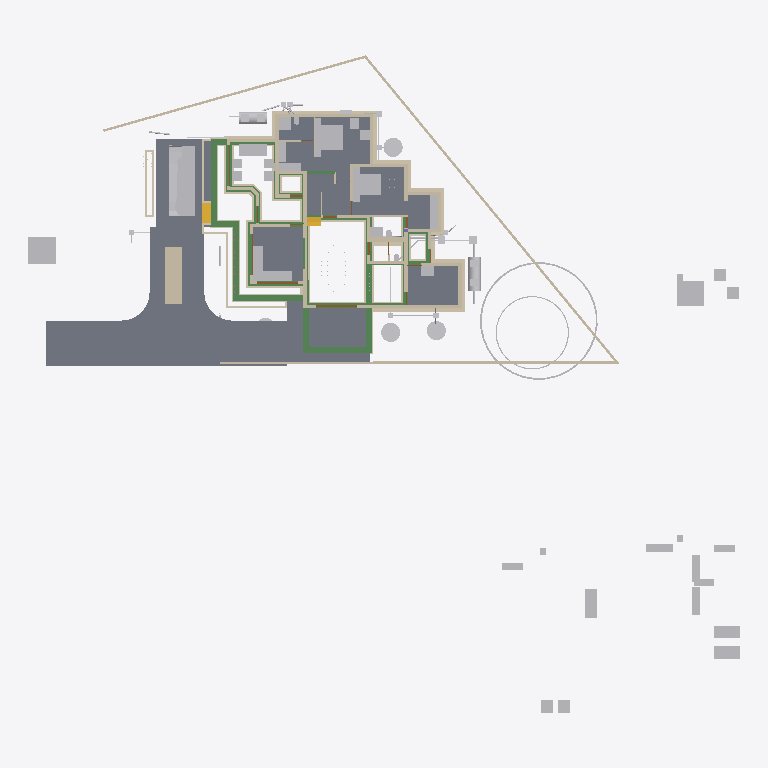
Plan cut of the same IFC building model at storey 'Footing' (level -0.72 m, cut at 0.68 m), seen from above with north up, elements coloured by IFC class: 95 walls (beige), 68 other elements (light grey), 33 beams (green), 10 slabs (grey), 4 doors (brown), 2 stair flights (yellow). Cut surfaces are drawn darker.
Extent 52.1 m × 48.1 m × 11.0 m (x, y, z). Storeys (8): Footing at -0.72 m; 00 at 0.00 m; AC at 0.00 m; GF-P at 0.00 m; GF at 0.10 m; GF Lintel at 2.55 m; FF at 3.60 m; SF at 6.45 m. Elements (810): 215 IfcWall, 166 IfcBeam, 126 IfcColumn, 75 IfcPipeSegment, 50 IfcFurniture, 23 IfcDoor, 23 IfcRailing, 23 IfcWindow, 18 IfcSlab, 16 IfcSanitaryTerminal, 15 IfcDistributionChamberElement, 11 IfcRoof.

HEADER;
FILE_DESCRIPTION(('ViewDefinition[DesignTransferView]'),'2;1');
FILE_NAME('AnilIFC.ifc','2025-06-07T17:12:28+05:30',(''),(''),'IfcOpenShell 0.8.2','Bonsai 0.8.2','');
FILE_SCHEMA(('IFC4X3'));
ENDSEC;
DATA;
#1=IFCPROJECT('0$WNUybvfAYORhaB4XNFsz',$,'My Project',$,$,$,$,(#14,#26),#9);
#30=IFCSITE('3M0IN1zgbAER3qQbvbHEyN',$,'My Site',$,$,#21593,$,$,$,$,$,$,$,$);
#2446=IFCSITE('1Q_c7uVcTCngKTLSlSECoW',$,'Site',$,$,#21603,#2459,$,$,$,$,$,$,$);
#36=IFCBUILDING('1$IA7hdqP7iPKszbJPMQXv',$,'My Building',$,$,#21598,$,$,$,$,$,$);
#42=IFCBUILDINGSTOREY('2kIwN_l2HEff17hxWulS$t',$,'00',$,$,#21448,$,$,$,$);
#96=IFCBUILDINGSTOREY('1ytHU9NMr9xuhR6nOuParS',$,'GF',$,$,#213466,$,$,$,$);
#113=IFCBUILDINGSTOREY('02Wk4pOKz6S8OjqfsSxw3f',$,'FF',$,$,#212981,$,$,$,$);
#12120=IFCBUILDINGSTOREY('30jjxh13H5ZfRPWBSBUv3P',$,'GF Lintel',$,$,#205699,$,$,$,$);
#63201=IFCBUILDINGSTOREY('29$z2S3$n8RvRPKj7iW$sZ',$,'SF',$,$,#63429,$,$,$,$);
#108970=IFCBUILDINGSTOREY('3iWuMSe1v7khUzkZ98yZ0Z',$,'Footing',$,$,#108991,$,$,$,$);
#254164=IFCBUILDINGSTOREY('0hSkQ7R7j6iwbn$mabHG_z',$,'AC',$,$,#254180,$,$,$,$);
#254475=IFCBUILDINGSTOREY('17e8_SOoX1N969VhM7p27j',$,'GF-P',$,$,#254491,$,$,$,$);
#102656=IFCSLAB('0PC2wOFKfA58MASSpvqWe1',$,'Slab',$,$,#214566,#102677,$,$);
#15926=IFCSLAB('0jKIsjEsnD1OzlWHdbrHaP',$,'Slab',$,$,#214471,#15940,$,$);
#144964=IFCSLAB('26vf0ogu9C3812sFdsj2Hs',$,'Slab',$,$,#217441,#144979,$,$);
#97782=IFCSLAB('2H_RNqbb95NBqUBEz4KwU3',$,'Slab',$,$,#214531,#97803,$,$);
#155018=IFCSLAB('10n62fAh17LfjHSjB4D384',$,'Slab',$,$,#217446,#155029,$,$);
#221614=IFCSLAB('3u4F3L3af6dgMderThQ_$K',$,'Slab',$,$,#222336,#221625,$,$);
#9759=IFCVEHICLE('1oADfEVWn0tPCUY0EM8eBG',$,'Vehicle',$,$,#44509,#9791,$,$);
#200045=IFCSLAB('22JovtuMj0thdM9sQLc68P',$,'Slab',$,$,#217456,#200056,$,$);
#207028=IFCSLAB('1vHk_ADTL0nR6_Ud9YvFeb',$,'Slab',$,$,#217431,#207039,$,$);
#15105=IFCWALL('2$tbsWQJT3PftHdFdSZRzF',$,'Wall',$,$,#70658,#15116,$,$);
#14987=IFCWALL('3QvJTaeo13jR4q00Btfvpq',$,'Wall',$,$,#70690,#14998,$,$);
#254289=IFCWALL('2vo2iUidH97QZVDxzJS0QT',$,'Wall',$,$,#254354,#254335,$,$);
#245824=IFCEARTHWORKSCUT('3BB3EOeNDBbh3wKPIfxmm_',$,'test',$,$,#245839,#245834,$,.BASE_EXCAVATION.);
#18777=IFCFURNITURE('1aP3zeWsL0ZQXEuRipuWXs',$,'Furniture',$,$,#213651,#18776,$,$);
#18901=IFCFURNITURE('24hcVyXrH4tf35GE4proyw',$,'Furniture',$,$,#213496,#18900,$,$);
#14884=IFCWALL('0MuvIxI8bFFxmzWw1hEsL7',$,'Wall',$,$,#70633,#14890,$,$);
#25612=IFCFURNITURE('2akChVyKvEohXfhOaKw10T',$,'Furniture',$,$,#213536,#25644,$,$);
#76381=IFCGEOGRAPHICELEMENT('2pfiLi3vv79x_8U6RE3CYp',$,'GeographicElement',$,$,#76413,#76449,$,$);
#25270=IFCFURNITURE('1LH09B9mjBF9cFS_bJydOX',$,'Furniture',$,$,#214486,#25301,$,$);
#227103=IFCSLAB('0NbiMhbl5Aeupc5Fq7gpT3',$,'Slab',$,$,#227654,#227114,$,$);
#222691=IFCBEAM('26WoSBV6T7mwmntGCIeDEB',$,'Beam',$,$,#225223,#222702,$,$);
#299=IFCWALL('3YOHcsAdT3PO$57Bo2wlO0',$,'Wall',$,$,#214781,#310,$,$);
#224306=IFCBEAM('2qh6QHiQvE0f1IxK_gahKm',$,'Beam',$,$,#224554,#224317,$,$);
#224352=IFCBEAM('23FH9RV_1E2v_be4La2L6h',$,'Beam',$,$,#224522,#224363,$,$);
#224181=IFCBEAM('1lOzUHGlPFNPq2APRJQhx3',$,'Beam',$,$,#224599,#224192,$,$);
#17678=IFCFURNITURE('2bin7WsULDjPeLfYKRFVAv',$,'Furniture',$,$,#213631,#17677,$,$);
#604=IFCWALL('0vQHFjq6DDjRfeuf4$xxQH',$,'Wall',$,$,#214786,#615,$,$);
#17233=IFCFURNITURE('0T3ErBLYfCbANjLJsek21j',$,'Furniture.012',$,$,#213621,#17232,$,$);
#17628=IFCFURNITURE('17qZxJfnjAUwxgeyWuttn3',$,'Furniture',$,$,#213501,#17627,$,$);
#204314=IFCTANK('0xrqd_jgXCwP7slnJ3Jh45',$,'Tank',$,$,#247424,#204328,$,$);
#516=IFCWALL('0kHakQ$Fb8lPUKd_GxCfr6',$,'Wall',$,$,#218724,#527,$,$);
#18864=IFCFURNITURE('3pKgwG2ITCbQ1PcX8XbhFK',$,'Furniture',$,$,#213626,#18863,$,$);
#255038=IFCWASTETERMINAL('3rfLcqKxX4Kf8swMGSeBcG',$,'WasteTerminal',$,$,#255070,#255049,$,$);
#188=IFCWALL('1PzxetMNn7avsyHCxKbrs1',$,'Wall',$,$,#214756,#199,$,$);
#255010=IFCWASTETERMINAL('04n5z4SPz4qQLjx2oBzJTv',$,'WasteTerminal',$,$,#255037,#255021,$,$);
#255278=IFCWASTETERMINAL('286XWqxB1CQORdGIeRnK4U',$,'WasteTerminal',$,$,#255413,#255289,$,$);
#25314=IFCFURNITURE('0Rgq7HzdzEhvU_dNff47Wu',$,'Furniture',$,$,#213531,#25343,$,$);
#107309=IFCWALL('0AYgth6drBEOllPZshHXux',$,'Wall',$,$,#192555,#107308,$,$);
#224441=IFCBEAM('3aq03j5wD3e9jvUmC0BPzl',$,'Beam',$,$,#224476,#224452,$,$);
#224378=IFCBEAM('0Pziw04D1CpgNTMXWLRe3H',$,'Beam',$,$,#224427,#224389,$,$);
#149790=IFCBEAM('1a$n3x3YjFg97HuR3xHsyR',$,'Beam',$,$,#152152,#149801,$,$);
#74869=IFCGEOGRAPHICELEMENT('3qyTpdBrLCaxCPBVEhKmZp',$,'GeographicElement',$,$,#76320,#74901,$,$);
#423=IFCWALL('1yZ5GwNe15fArSzrc3cNGE',$,'Wall',$,$,#214811,#434,$,$);
#16799=IFCFURNITURE('055N_$xmX9ZQbc0CYFtvE3',$,'Furniture',$,$,#213571,#16798,$,$);
#154500=IFCBEAM('080XFfqrn6FfLsy8Inj5Im',$,'Beam',$,$,#154551,#154511,$,$);
#222626=IFCBEAM('0rFvcNLZ9CSuFVM_t9qACn',$,'Beam',$,$,#222627,#222637,$,$);
#17096=IFCFURNITURE('0yYwZAg3jFQvkxBxQ0MGp1',$,'Furniture',$,$,#213576,#17095,$,$);
#18669=IFCFURNITURE('0_rDbuDo58VxsMmqMXWGXl',$,'Furniture',$,$,#213581,#18668,$,$);
#204209=IFCTANK('3q6lEx8ZHBQhgG6s0DuiFc',$,'Tank',$,$,#248788,#204221,$,$);
#151408=IFCBEAM('11UmVD6Hv2zOoPXsLeu2$6',$,'Beam',$,$,#218179,#151419,$,$);
#25122=IFCFURNITURE('0eMwo17SHA2AtkijqvowIK',$,'Furniture',$,$,#213641,#25153,$,$);
#6545=IFCSTAIRFLIGHT('3mjK21MVj5Wxp88atmNL9l',$,'StairFlight',$,$,#60989,#6544,$,2,1,0.150000005960464,0.25,.STRAIGHT.);
#19988=IFCWALL('1w6VKMxRj2hObZ_QLhIAvk',$,'Wall',$,$,#214776,#19999,$,$);
#153032=IFCBEAM('0Lg9H3X11CLvuYUlttgRuM',$,'Beam',$,$,#153747,#153043,$,$);
#107750=IFCWALL('3jRR2OFCnC3v485VhXEZFQ',$,'Wall',$,$,#109177,#107749,$,$);
#1217=IFCWALL('2Q5YCkzor9Ngjftvgr0hJV',$,'Wall',$,$,#214881,#1228,$,$);
#108699=IFCWALL('2VLiRGyx1FaeA2Kl$FJcL$',$,'Wall',$,$,#190809,#108698,$,$);
#17365=IFCFURNITURE('0Tjm9jror8bPxG689sHAj8',$,'Furniture',$,$,#213601,#17364,$,$);
#17513=IFCFURNITURE('0VTCb1Evn558OH68N69Eaz',$,'Furniture',$,$,#213606,#17512,$,$);
#23313=IFCSANITARYTERMINAL('2AQwLasl50KvvqUmlCa0I7',$,'SanitaryTerminal',$,$,#214841,#23345,$,$);
#220591=IFCWALL('3GMSJZXA14vBkb5sJHOMvl',$,'Wall',$,$,#220722,#220628,$,$);
#106868=IFCWALL('1SNOjV1QHCgwYWjZiDuSpG',$,'Wall',$,$,#190662,#106867,$,$);
#105908=IFCWALL('1wQS_Uf5DElvfetkYgG8Yj',$,'Wall',$,$,#191727,#105907,$,$);
#150465=IFCBEAM('3oiz4vW992SAq93f3Yx8gc',$,'Beam',$,$,#218332,#150476,$,$);
#57461=IFCWALL('22p$gjPlf4_fmH50hLiwEg',$,'Wall',$,$,#165724,#57472,$,$);
#187899=IFCWALL('1p0MSI_X14X8VepAWRNOkY',$,'Wall',$,$,#191427,#187910,$,$);
#223284=IFCWALL('1kJplBRRT1Fh3voe2XeS0$',$,'Wall',$,$,#244892,#223295,$,$);
#17045=IFCFURNITURE('3keQdM9i5FJ9JBwmsM_Qg3',$,'Furniture',$,$,#213586,#17044,$,$);
#17328=IFCFURNITURE('3InpbPAMj2MBzrSOMYlvHV',$,'Furniture',$,$,#213591,#17327,$,$);
#17439=IFCFURNITURE('076SYXiXP7jhnOyre$gCoP',$,'Furniture',$,$,#213486,#17438,$,$);
#18827=IFCFURNITURE('0zixzxSUv7NBPjkhBn6BwL',$,'Furniture',$,$,#213491,#18826,$,$);
#454=IFCWALL('1cEUYXkQ18g8A2AkmtiTwk',$,'Wall',$,$,#214886,#465,$,$);
#130=IFCWALL('04CHTr6Lj4wPvBnmyPYJ6Z',$,'Wall',$,$,#214751,#138,$,$);
#25161=IFCFURNITURE('3ia0j471fEl9_3EcPDtlMf',$,'Furniture',$,$,#213526,#29497,$,$);
#224207=IFCBEAM('3HlITzGVjEufUK_QGi9Zvr',$,'Beam',$,$,#224618,#224218,$,$);
#154273=IFCBEAM('1XRnEmK9H0BQ9w5Vz4gh4C',$,'Beam',$,$,#154322,#154284,$,$);
#25356=IFCSANITARYTERMINAL('0DGlzq0Xv7KwIjCvA14zlk',$,'SanitaryTerminal',$,$,#214921,#25369,$,$);
#85080=IFCELECTRICAPPLIANCE('3r3ymMflv8O8jCD$O86PPW',$,'ElectricAppliance',$,$,#214506,#85111,$,$);
#38948=IFCWALL('0ipxxeBA962ABePks$Jpav',$,'Wall',$,$,#166017,#38979,$,$);
#73000=IFCWALL('3z7g50jMX4Rh8$1_kKCMxL',$,'Wall',$,$,#165780,#73011,$,$);
#10353=IFCSTAIRFLIGHT('2Zm0rZgTbDdgxMEp5bq$9_',$,'StairFlight',$,$,#219994,#10385,$,12,11,0.183333337306976,0.150000005960464,.STRAIGHT.);
#105772=IFCWALL('1vZn1Xg1f0GvCKg7LW5klO',$,'Wall',$,$,#109212,#105771,$,$);
#59003=IFCWALL('0QbKQ4QwXCE91xtueIIBH_',$,'Wall',$,$,#165935,#59014,$,$);
#154183=IFCBEAM('0Yihe8znn258ntGVME035D',$,'Beam',$,$,#218258,#154194,$,$);
#18714=IFCFURNITURE('0sWiAZchD9CQr_lkdFZUTW',$,'Furniture',$,$,#213596,#18713,$,$);
#144998=IFCSLAB('32xDgTD3b17PKhJCvtkc6X',$,'Slab',$,$,#227649,#145009,$,$);
#107057=IFCWALL('3Nkxdb55TAufxl2r$q7IS0',$,'Wall',$,$,#109247,#107056,$,$);
#107183=IFCWALL('2AnTRwzAT45PkLhSzxWH2t',$,'Wall',$,$,#109107,#107182,$,$);
#57537=IFCWALL('0RVWYaWSX1oeXNJZV9D28p',$,'Wall',$,$,#165897,#57548,$,$);
#699=IFCWALL('1YEXD_311BPxR14yKIlEMz',$,'Wall',$,$,#214771,#710,$,$);
#842=IFCWALL('3BP$Kj7eL8rfLzufr5wfXy',$,'Wall',$,$,#214816,#853,$,$);
#392=IFCWALL('3Qya9ZYJP97B1xsfIiUBer',$,'Wall',$,$,#214821,#403,$,$);
#150004=IFCBEAM('0Wq3PonavD4woKKxMkERIJ',$,'Beam',$,$,#218240,#150015,$,$);
#223342=IFCWALL('2UZAob87z8egHUuMapM6YH',$,'Wall',$,$,#244902,#223353,$,$);
#131607=IFCWALL('0WcwH_LM9E7QCyFy7yg$qb',$,'Wall',$,$,#190681,#131618,$,$);
#107624=IFCWALL('1tFBn4ENT5ceAaDyeryWAe',$,'Wall',$,$,#191261,#107623,$,$);
#153666=IFCBEAM('0MIPwZEUXATv$BBWagWbD4',$,'Beam',$,$,#153932,#153677,$,$);
#1440=IFCWALL('3GLM2Z4Pf1HOc7RaVPeooN',$,'Wall',$,$,#214861,#1451,$,$);
#106488=IFCWALL('3El5vw1d13Yw4aLQzH5znj',$,'Wall',$,$,#192179,#106487,$,$);
#142134=IFCBEAM('14qZT0W4L2H8jVZf6E8d6q',$,'Beam',$,$,#218480,#142145,$,$);
#1892=IFCWALL('2btlAvQzb6KvChKkPyT1tL',$,'Wall',$,$,#221475,#1903,$,$);
#107876=IFCWALL('2IXCHEe1f96uEe68JmZwW5',$,'Wall',$,$,#191446,#107875,$,$);
#82229=IFCWALL('1dZywMfXH8hBJcwgdnriym',$,'Wall',$,$,#226080,#82266,$,$);
#22162=IFCFURNITURE('1HAj9Qqb15fxKqqLnUY5tx',$,'Furniture',$,$,#213511,#22194,$,$);
#22355=IFCFURNITURE('1ER_YDI7H04eJegewwbPZx',$,'Furniture',$,$,#213521,#22368,$,$);
#22388=IFCFURNITURE('31n1J_$I57pu5jDAm8k1r8',$,'Furniture',$,$,#213656,#22401,$,$);
#4273=IFCWALL('1oh7zEnUH4yxmpd05lCSWC',$,'Wall',$,$,#214851,#4284,$,$);
#22421=IFCFURNITURE('2zy8cDFfn09g6xCglxdYzf',$,'Furniture',$,$,#213661,#22434,$,$);
#107435=IFCWALL('2abd4fZAPENgxnHHuxzfSY',$,'Wall',$,$,#190554,#107434,$,$);
#108445=IFCWALL('1QTtg1HdT92w9H0Mg3FLlu',$,'Wall',$,$,#221679,#108444,$,$);
#1756=IFCWALL('1k48VKPdv0Vg_oNqsf$EZh',$,'Wall',$,$,#214766,#1767,$,$);
#1657=IFCWALL('1k5DFfksL0DBm8B9dpCj$F',$,'Wall',$,$,#214761,#1668,$,$);
#149583=IFCBEAM('0jjyRdsLz72vam6tv77R1y',$,'Beam',$,$,#154784,#149594,$,$);
#22214=IFCFURNITURE('0KTzOcFqX39OX7TZqBe6XZ',$,'Furniture',$,$,#213516,#22227,$,$);
#22327=IFCFURNITURE('2JUXPztkjFqBln5k4xn9m1',$,'Furniture',$,$,#213506,#22340,$,$);
#106994=IFCWALL('3Xr6KbZNbBvhoxzWp8Yyge',$,'Wall',$,$,#191912,#106993,$,$);
#107813=IFCWALL('16W90WBJrFTBg9QplEwW_8',$,'Wall',$,$,#190235,#107812,$,$);
#106615=IFCWALL('0RcVhGsGjEkP0BLLfUv2Ld',$,'Wall',$,$,#132508,#106614,$,$);
#12800=IFCDOOR('39JD$kR8X0NPRTeSE4w5EH',$,'Door',$,$,#155270,#34459,$,$,$,$,$,$);
#12250=IFCDOOR('2BRBKprhj7ox11yrDLu5ws',$,'Door',$,$,#112401,#36046,$,$,$,$,$,$);
#29358=IFCWALL('3U3_2IE6LES8tAXzbZT3By',$,'Wall',$,$,#214856,#29370,$,$);
#108951=IFCWALL('0UjgEg$b984umxJsxlQt6g',$,'Wall',$,$,#135945,#108950,$,$);
#153761=IFCBEAM('0JE0A_M8D9_egBrIEG$q7Y',$,'Beam',$,$,#153823,#153772,$,$);
#224238=IFCBEAM('0RkNPsyYb1TBDATBUb_Qxu',$,'Beam',$,$,#225146,#224249,$,$);
#222498=IFCWALL('1kgHzvkLH2B8MABxWXD1tV',$,'Wall',$,$,#244887,#222509,$,$);
#203639=IFCBEAM('27gWilPZbAdwC6C_lbC_HJ',$,'Beam',$,$,#204937,#203650,$,$);
#154579=IFCBEAM('1PLUaeYxr8p9h7F8BQJXhz',$,'Beam',$,$,#155138,#154590,$,$);
#150234=IFCBEAM('2B8XZeXov5DwUqjkCLUQAb',$,'Beam',$,$,#218069,#150245,$,$);
#107561=IFCWALL('214SQ5c2X4kukgdqKqVAW0',$,'Wall',$,$,#191995,#107560,$,$);
#19350=IFCWALL('1vmHNPZZf35A3$ZzlI3hrB',$,'Wall',$,$,#215380,#19361,$,$);
#207136=IFCWALL('0BA5F1JlLEWgKnKEz59J2v',$,'Wall',$,$,#221316,#207147,$,$);
#945=IFCWALL('3f0b5i_z5A1wo_s5RrCXKn',$,'Wall',$,$,#214746,#956,$,$);
#107940=IFCWALL('1Riesilz924PAnE4kOqqsh',$,'Wall',$,$,#109092,#107939,$,$);
#152267=IFCBEAM('0fm6yBtbr6jhrDshJ366vP',$,'Beam',$,$,#202857,#152278,$,$);
#108256=IFCWALL('3ZFhGSPQb1UA7Dz8soE8lr',$,'Wall',$,$,#109197,#108255,$,$);
#108382=IFCWALL('38wRLIG8n7ZP9rWKPbMj1X',$,'Wall',$,$,#192467,#108381,$,$);
#246447=IFCDISTRIBUTIONCHAMBERELEMENT('20xH3CzrT2FQRYxMcWb88O',$,'DistributionChamberElement',$,$,#254857,#246460,$,$);
#253017=IFCDISTRIBUTIONCHAMBERELEMENT('2KyTTcF2L0SujAOfThmzuo',$,'DistributionChamberElement',$,$,#254702,#253030,$,$);
#252998=IFCDISTRIBUTIONCHAMBERELEMENT('2tOGDYxxD48BmFsFs$LazS',$,'DistributionChamberElement',$,$,#254837,#253011,$,$);
#149065=IFCWALL('3schXZ$C900gb5Vaq08nGx',$,'Wall',$,$,#233011,#149076,$,$);
#108066=IFCWALL('1OTZXpUMj6wvZKGFvHAk7L',$,'Wall',$,$,#109147,#108065,$,$);
#138833=IFCWALL('28JS9ZVTrCrhN46P$xeur9',$,'Wall',$,$,#203845,#138844,$,$);
#106299=IFCWALL('0NrW_mUPr1QQJXY3HWR1vG',$,'Wall',$,$,#130713,#106298,$,$);
#154992=IFCBEAM('14zvi$Bpb4xwFJ3Mb45n0x',$,'Beam',$,$,#155143,#155003,$,$);
#227805=IFCDISTRIBUTIONCHAMBERELEMENT('3LLfssRtjDLvZhewAniMZP',$,'DistributionChamberElement',$,$,#254777,#246498,$,$);
#248693=IFCDISTRIBUTIONCHAMBERELEMENT('1$jVvaEZ9EAAI$Eo1I7z1v',$,'DistributionChamberElement',$,$,#254517,#248706,$,$);
#248712=IFCDISTRIBUTIONCHAMBERELEMENT('3YPEoztXbA9geg6S_$dB01',$,'DistributionChamberElement',$,$,#254567,#248725,$,$);
#1172=IFCWALL('2GwPRnCnz058ACz_ZbcJ05',$,'Wall',$,$,#214801,#1183,$,$);
#108762=IFCWALL('3LIoahbMj5PuCQTsuk9M_x',$,'Wall',$,$,#192449,#108761,$,$);
#106035=IFCWALL('2_YhY16wP2dRvjXjdNrmmz',$,'Wall',$,$,#243846,#106034,$,$);
#113194=IFCWALL('1WVu$Hs8fEuOKpLmv8LTuy',$,'Wall',$,$,#214896,#113205,$,$);
#268=IFCWALL('2RgLl6fRz15frDI_PC4t9e',$,'Wall',$,$,#214846,#279,$,$);
#133003=IFCWALL('1DPVM2WGL1NAwnqmWA8qGT',$,'Wall',$,$,#135060,#133014,$,$);
#25207=IFCFURNITURE('2uCA7urEX5jwtO78eo2CJ0',$,'Furniture',$,$,#214476,#25220,$,$);
#25249=IFCFURNITURE('1SXHrIKEbF3Avs1_u_np1P',$,'Furniture',$,$,#214481,#25262,$,$);
#48904=IFCBEAM('22xxpEio11aAzxZyCF$2OE',$,'Beam',$,$,#213681,#48915,$,$);
#135852=IFCWALL('39iP0rSbvAHwedGIiILsPC',$,'Wall',$,$,#192161,#135863,$,$);
#203391=IFCBEAM('2U3cZlwZDD7fjBU6g6wJMw',$,'Beam',$,$,#203474,#203402,$,$);
#57210=IFCWALL('3YfBuLdxrF$B0Hmh7k8yp1',$,'Wall',$,$,#165760,#57216,$,$);
#132977=IFCWALL('01romyTt96BPbBpPsBb2oA',$,'Wall',$,$,#192523,#132988,$,$);
#132688=IFCWALL('3fhl1rawf3DO$lHywq2NPU',$,'Wall',$,$,#192504,#132699,$,$);
#225826=IFCUNITARYEQUIPMENT('3Yv$sbS$b2rO2b0ifjv81B',$,'UnitaryEquipment',$,$,#254216,#225834,$,$);
#200453=IFCPIPESEGMENT('15qYvDSeXB4g_1US8UkKtX',$,'PipeSegment',$,$,#254902,#200487,$,.FLEXIBLESEGMENT.);
#135878=IFCWALL('0IimfU6uX4v8qQaLKUPjmd',$,'Wall',$,$,#135927,#135889,$,$);
#131663=IFCWALL('3aNBDGaDv2kRqEma7HzfAX',$,'Wall',$,$,#131843,#131674,$,$);
#132073=IFCWALL('38QkLhcDP4LfM5wC1HJ$Ul',$,'Wall',$,$,#204640,#132084,$,$);
#223216=IFCWALL('3zJ7Myx7H2ORNWcQ3MghXT',$,'Wall',$,$,#244882,#223227,$,$);
#132662=IFCWALL('3A4h4PJqTCWePRTrCkQLHa',$,'Wall',$,$,#132907,#132673,$,$);
#150491=IFCBEAM('2osefDFyT39RvPBFJKNEEC',$,'Beam',$,$,#218314,#150502,$,$);
#223478=IFCWALL('1HZkZ5eW50X97Fhc$ZwN7s',$,'Wall',$,$,#246321,#223489,$,$);
#106805=IFCWALL('3jD1QiwCjCsuTIpymQL3SS',$,'Wall',$,$,#109167,#106804,$,$);
#1275=IFCWALL('1Cqmx66HL5neqXAJZajN7t',$,'Wall',$,$,#214901,#1286,$,$);
#108636=IFCWALL('1u6sbGoY5DC9145vO59bHB',$,'Wall',$,$,#109202,#108635,$,$);
#106362=IFCWALL('1T5W3ZI2r8_9TOU2IjWIwG',$,'Wall',$,$,#191280,#106361,$,$);
#144717=IFCBEAM('2gxyEwCn948wb20WSxeeuS',$,'Beam',$,$,#144754,#144729,$,$);
#252367=IFCPIPESEGMENT('0njwPSPkTE69uuxWTTWEwq',$,'PipeSegment',$,$,#254797,#252401,$,.FLEXIBLESEGMENT.);
#17157=IFCFURNITURE('3SbcOvQD51GhDFdMrfJy7o',$,'Furniture',$,$,#213481,#17156,$,$);
#17715=IFCFURNITURE('1K5CC3v$51_RkeRHCfWF1K',$,'Furniture',$,$,#213611,#17714,$,$);
#18521=IFCFURNITURE('30UJjqf1X57hbrPqq67ADj',$,'Furniture',$,$,#213616,#18520,$,$);
#18632=IFCFURNITURE('2XUZmvobvC1gsAzioRJWb7',$,'Furniture',$,$,#213646,#18631,$,$);
#98113=IFCFURNITURE('10jljVhcr49Q09$4qRzO8T',$,'Furniture',$,$,#214536,#98129,$,$);
#106173=IFCWALL('1c0L1xEEj2kxn3ncU3IiJd',$,'Wall',$,$,#192013,#106172,$,$);
#34346=IFCDOOR('0OUxOPs7zFRAy3HKSliQuy',$,'Door',$,$,#112533,#34378,$,$,$,$,$,$);
#46961=IFCDOOR('05FZZvsyf959qcUkPSLQsf',$,'Door',$,$,#110698,#46992,$,$,$,$,$,$);
#108319=IFCWALL('0NmkhZ1FP9JgefbmwV_1bR',$,'Wall',$,$,#132208,#108318,$,$);
#153977=IFCBEAM('0TWa$AyqT83PWOB1D1JXxe',$,'Beam',$,$,#203610,#153988,$,$);
#221075=IFCPIPESEGMENT('24B4Qe5bfEpegGSk0e0W3i',$,'PipeSegment',$,$,#234293,#221109,$,$);
#149013=IFCWALL('2f1DCwoZrD0R3WZl7VGNjK',$,'Wall',$,$,#233006,#149024,$,$);
#36450=IFCWALL('1bzvSivc55Gu6ANT5eBo$k',$,'Wall',$,$,#215044,#36462,$,$);
#234953=IFCPIPESEGMENT('0joFklGhXC_OleRCxvcys9',$,'PipeSegment',$,$,#235012,#234987,$,$);
#252257=IFCPIPESEGMENT('1RqUWIGuv25gO4msIGhaL6',$,'PipeSegment',$,$,#254597,#252291,$,.FLEXIBLESEGMENT.);
#252718=IFCPIPESEGMENT('0IArMQPIb2xQsN8DzSaOgT',$,'PipeSegment',$,$,#254722,#252752,$,.FLEXIBLESEGMENT.);
#25408=IFCSANITARYTERMINAL('0qCZoCmrD1B9CO5Kg0plPw',$,'SanitaryTerminal',$,$,#235690,#25421,$,$);
#203739=IFCBEAM('3j2TBnNUr6rw22fCpcS01U',$,'Beam',$,$,#204781,#203750,$,$);
#105972=IFCWALL('3ZrzFvHFL05R_bmlzSS$zY',$,'Wall',$,$,#136605,#105971,$,$);
#237961=IFCPIPESEGMENT('08C_or6AD7qhc8tvpi1tf8',$,'PipeSegment',$,$,#254497,#237995,$,$);
#23273=IFCSANITARYTERMINAL('20JUjhvWbBRRjSV1SLXVka',$,'SanitaryTerminal',$,$,#227282,#23305,$,$);
#900=IFCWALL('1fOjCHp7n9IvAaRIenRr6l',$,'Wall',$,$,#214741,#911,$,$);
#201014=IFCWALL('3WIbNLS754UOOY3WD4O$Nb',$,'Wall',$,$,#214941,#201025,$,$);
#201105=IFCWALL('3akkZCONn2Ve5yF4U7_f5I',$,'Wall',$,$,#214946,#201116,$,$);
#252654=IFCDISTRIBUTIONCHAMBERELEMENT('2wv1veaBDAI8GKtWvqKJMS',$,'DistributionChamberElement',$,$,#255393,#252667,$,$);
#2056=IFCWALL('3m9H6N70nCXvzVOEeycG90',$,'Wall',$,$,#226062,#2067,$,$);
#108129=IFCWALL('2uaRrYbubEBQ6llPlmugHH',$,'Wall',$,$,#136461,#108128,$,$);
#154961=IFCBEAM('1M$X2N29PFLQx24Rv60e7t',$,'Beam',$,$,#217506,#154972,$,$);
#252317=IFCPIPESEGMENT('0wZGitFcb7G9ydY_HcO7fB',$,'PipeSegment',$,$,#254712,#252351,$,.FLEXIBLESEGMENT.);
#25434=IFCSANITARYTERMINAL('2JE6HIrKjAm9pFdRxgG_wV',$,'SanitaryTerminal',$,$,#214961,#25447,$,$);
#108572=IFCWALL('3d84Bo5HP5JfWfqLeDGVd6',$,'Wall',$,$,#131355,#108571,$,$);
#2101=IFCWALL('31H7rpK8j5AxAH6BkyaHYJ',$,'Wall',$,$,#214831,#2112,$,$);
#254966=IFCWASTETERMINAL('14d2ci1m51U9Bn9WbuCdye',$,'WasteTerminal',$,$,#255009,#254978,$,$);
#573=IFCWALL('2Qu9Lk0Sn4FwvPmybXWNcw',$,'Wall',$,$,#214891,#584,$,$);
#227958=IFCDISTRIBUTIONCHAMBERELEMENT('1894xrp1T3cwDgnU_JZNjD',$,'DistributionChamberElement',$,$,#254817,#227971,$,$);
#252809=IFCDISTRIBUTIONCHAMBERELEMENT('3oKTrcMufDBvfbsZ0Ml_TC',$,'DistributionChamberElement',$,$,#255398,#252822,$,$);
ENDSEC;